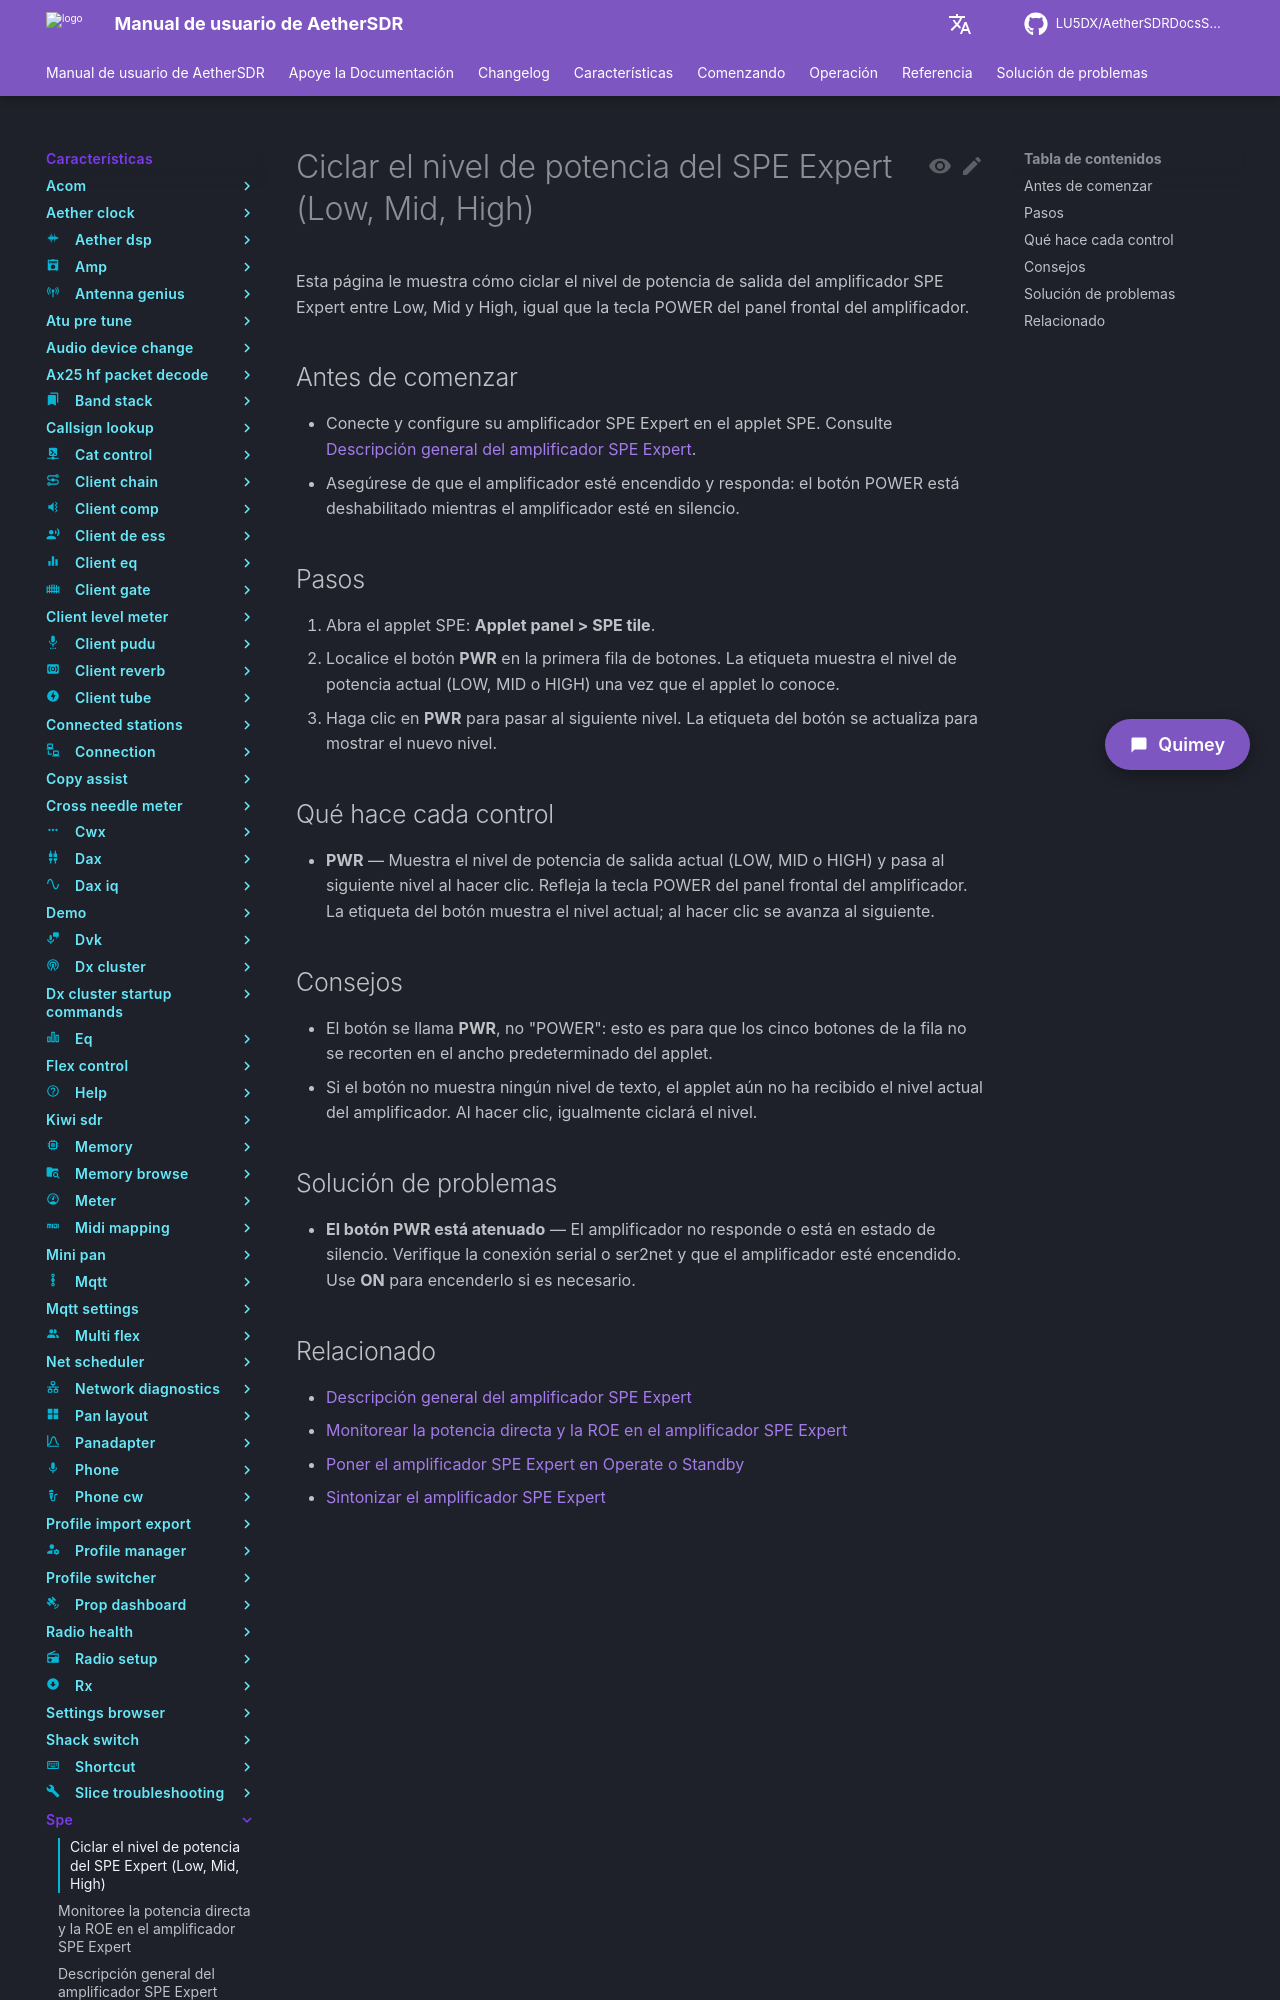

repository: LU5DX/AetherSDRDocsSpanish · page: 26.8.4/features/spe/cycle-the-spe-expert-power-level-low-mid-high/index.html · generator: mkdocs

# Ciclar el nivel de potencia del SPE Expert (Low, Mid, High)

Esta página le muestra cómo ciclar el nivel de potencia de salida del amplificador SPE Expert entre Low, Mid y High, igual que la tecla POWER del panel frontal del amplificador.

## Antes de comenzar

- Conecte y configure su amplificador SPE Expert en el applet SPE. Consulte [Descripción general del amplificador SPE Expert](overview.md).
- Asegúrese de que el amplificador esté encendido y responda: el botón POWER está deshabilitado mientras el amplificador esté en silencio.

## Pasos

1. Abra el applet SPE: **Applet panel > SPE tile**.
2. Localice el botón **PWR** en la primera fila de botones. La etiqueta muestra el nivel de potencia actual (LOW, MID o HIGH) una vez que el applet lo conoce.
3. Haga clic en **PWR** para pasar al siguiente nivel. La etiqueta del botón se actualiza para mostrar el nuevo nivel.

## Qué hace cada control

- **PWR** — Muestra el nivel de potencia de salida actual (LOW, MID o HIGH) y pasa al siguiente nivel al hacer clic. Refleja la tecla POWER del panel frontal del amplificador. La etiqueta del botón muestra el nivel actual; al hacer clic se avanza al siguiente.

## Consejos

- El botón se llama **PWR**, no "POWER": esto es para que los cinco botones de la fila no se recorten en el ancho predeterminado del applet.
- Si el botón no muestra ningún nivel de texto, el applet aún no ha recibido el nivel actual del amplificador. Al hacer clic, igualmente ciclará el nivel.
